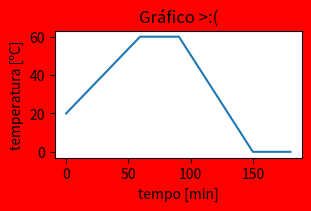

This chart was generated by the following Python code:
import numpy as np
import matplotlib.pyplot as plt
v = np.zeros (180) # esse v aqui é só pra saber o valor real, n serve para nada por enquanto
tempt = np.zeros (180)
tempo = np.linspace (0, 180, 180)
kcres = np.linspace (293, 333, 60)
kdecres = np.linspace (333, 273, 60)
for i in range (1, 181, 1):
    if i <= 60:
        v[i-1] = 0.3*8*kcres[i-1]
        tempt[i-1] = kcres[i-1] - 273
    elif i > 60 and i <= 90:
        v[i-1] = 0.3*8*333
        tempt[i - 1] = 333 - 273
    elif i > 90 and i <= 150:
        v[i-1] = (0.3*8*kdecres[i-91])
        tempt[i-1] = kdecres[i-91] - 273
    else:
        v[i-1] = 0.3*8*273 
        tempt[i-1] = 273 - 273      
fig, ax = plt.subplots(figsize=(3,2), constrained_layout=True)
ax.plot(tempo, tempt)
ax.set_xlabel('tempo [min]')
ax.set_ylabel('temperatura [ºC]')
ax.set_title('Gráfico >:(')
fig.set_facecolor('red')
plt.show()
input()